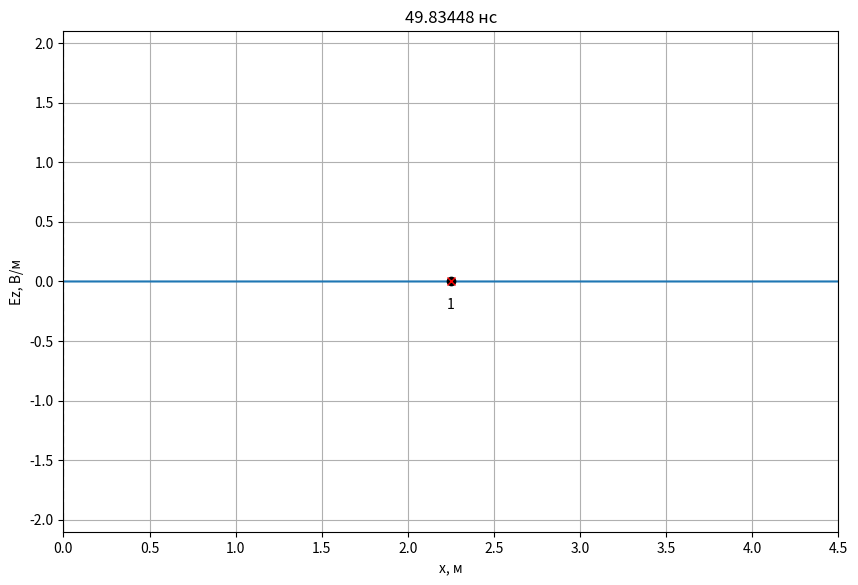
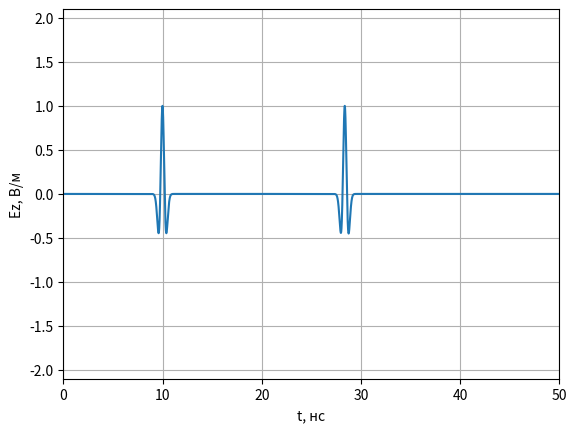
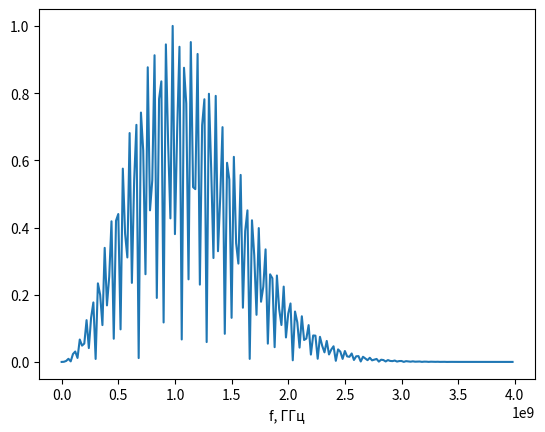

Python code for these plots, in order:
# -*- coding: utf-8 -*-
import math
import pylab
import numpy as np
import numpy.typing as npt
from abc import ABCMeta, abstractmethod
from typing import List, Optional
import matplotlib.pyplot as plt

class Probe:
    '''
    Класс для хранения временного сигнала в пробнике.
    '''
    def __init__(self, position: int, maxTime: int):
        '''
        position - положение пробника (номер ячейки).
        maxTime - максимально количество временных шагов для хранения в пробнике.
        '''
        self.position = position

        # Временные сигналы для полей E и H
        self.E = np.zeros(maxTime)
        self.H = np.zeros(maxTime)

        # Номер временного шага для сохранения полей
        self._time = 0

    def addData(self, E: npt.NDArray[float], H: npt.NDArray[float]):
        '''
        Добавить данные по полям E и H в пробник.
        '''
        self.E[self._time] = E[self.position]
        self.H[self._time] = H[self.position]
        self._time += 1

class AnimateFieldDisplay:
    '''
    Класс для отображения анимации распространения ЭМ волны в пространстве
    '''
    def __init__(self,
                 dx: float,
                 dt: float,
                 maxXSize: int,
                 minYSize: float, maxYSize: float,
                 yLabel: str,
                 title: Optional[str] = None
                 ):
        '''
        dx - дискрет по простарнству, м
        dt - дискрет по времени, сек
        maxXSize - размер области моделирования в отсчетах.
        minYSize, maxYSize - интервал отображения графика по оси Y.
        yLabel - метка для оси Y
        '''
        self.maxXSize = maxXSize
        self.minYSize = minYSize
        self.maxYSize = maxYSize
        self._xList = None
        self._line = None
        self._xlabel = 'x, м'
        self._ylabel = yLabel
        self._probeStyle = 'xr'
        self._sourceStyle = 'ok'
        self._dx = dx
        self._dt = dt
        self._title = title

    def activate(self):
        '''
        Инициализировать окно с анимацией
        '''
        self._xList = np.arange(self.maxXSize) * self._dx

        # Включить интерактивный режим для анимации
        pylab.ion()

        # Создание окна для графика
        self._fig, self._ax = pylab.subplots(
            figsize=(10, 6.5))

        if self._title is not None:
            self._fig.suptitle(self._title)

        # Установка отображаемых интервалов по осям
        self._ax.set_xlim(0, self.maxXSize * self._dx)
        self._ax.set_ylim(self.minYSize, self.maxYSize)

        # Установка меток по осям
        self._ax.set_xlabel(self._xlabel)
        self._ax.set_ylabel(self._ylabel)

        # Включить сетку на графике
        self._ax.grid()

        # Отобразить поле в начальный момент времени
        self._line, = self._ax.plot(self._xList, np.zeros(self.maxXSize))

    def drawProbes(self, probesPos: List[int]):
        '''
        Нарисовать пробники.

        probesPos - список координат пробников для регистрации временных
            сигналов (в отсчетах).
        '''
        # Отобразить положение пробника
        self._ax.plot(np.array(probesPos) * self._dx,
                      [0] * len(probesPos), self._probeStyle)

        for n, pos in enumerate(probesPos):
            self._ax.text(
                pos * self._dx,
                0,
                '\n{n}'.format(n=n + 1),
                verticalalignment='top',
                horizontalalignment='center')

    def drawSources(self, sourcesPos: List[int]):
        '''
        Нарисовать источники.

        sourcesPos - список координат источников (в отсчетах).
        '''
        # Отобразить положение пробника
        self._ax.plot(np.array(sourcesPos) * self._dx,
                      [0] * len(sourcesPos), self._sourceStyle)

    def drawBoundary(self, position: int):
        '''
        Нарисовать границу в области моделирования.

        position - координата X границы (в отсчетах).
        '''
        self._ax.plot([position * self._dx, position * self._dx],
                      [self.minYSize, self.maxYSize],
                      '--k')

    def stop(self):
        '''
        Остановить анимацию
        '''
        pylab.ioff()

    def updateData(self, data: npt.NDArray[float], timeCount: int):
        '''
        Обновить данные с распределением поля в пространстве
        '''
        self._line.set_ydata(data)
        time_str = '{:.5f}'.format(timeCount * self._dt * 1e9)
        self._ax.set_title(f'{time_str} нс')
        self._fig.canvas.draw()
        self._fig.canvas.flush_events()


def showProbeSignals(probes: List[Probe], minYSize: float, maxYSize: float):
    '''
    Показать графики сигналов, зарегистрированых в датчиках.

    probes - список экземпляров класса Probe.
    minYSize, maxYSize - интервал отображения графика по оси Y.
    '''
    # Создание окна с графиков
    fig, ax = plt.subplots()

    # Настройка внешнего вида графиков
    ax.set_xlim(0, len(probes[0].E) * dt * 1e9)
    ax.set_ylim(minYSize, maxYSize)
    ax.set_xlabel('t, нс')
    ax.set_ylabel('Ez, В/м')
    ax.grid()
    time_list = np.arange(len(probes[0].E)) * dt * 1e9
    # Вывод сигналов в окно
    for probe in probes:
        ax.plot(time_list, probe.E)

    # Показать окно с графиками
    plt.show()

class Source1D(metaclass=ABCMeta):
    '''
    Базовый класс для всех источников одномерного метода FDTD
    '''
    @abstractmethod
    def getE(self, time):
        '''
        Метод должен возвращать значение поля источника в момент времени time
        '''
        pass

    def getH(self, time):
        return 0.0

class SourcePlaneWave(metaclass=ABCMeta):
    @abstractmethod
    def getE(self, position, time):
        pass

class Source(Source1D):
    def __init__(self, source: SourcePlaneWave,
                 sourcePos: float,
                 Sc: float = 1.0,
                 eps: float = 1.0,
                 mu: float = 1.0):
        self.source = source
        self.sourcePos = sourcePos
        self.Sc = Sc
        self.eps = eps
        self.mu = mu
        self.W0 = 120.0 * np.pi

    def getH(self, time):
        return -(self.Sc / (self.W0 * self.mu)) * (self.source.getE(self.sourcePos, time) - self.source.getE(self.sourcePos - 1, time))

    def getE(self, time):
        return (self.Sc / np.sqrt(self.eps * self.mu)) * (self.source.getE(self.sourcePos - 0.5, time + 0.5) + self.source.getE(self.sourcePos + 0.5, time + 0.5))
    
class Probe:
    '''
    Класс для хранения временного сигнала в пробнике.
    '''

    def __init__(self, position: int, maxTime: int):
        '''
        position - положение пробника (номер ячейки).
        maxTime - максимально количество временных шагов для хранения в пробнике.
        '''
        self.position = position

        # Временные сигналы для полей E и H
        self.E = np.zeros(maxTime)
        self.H = np.zeros(maxTime)

        # Номер временного шага для сохранения полей
        self._time = 0

    def addData(self, E: npt.NDArray[float], H: npt.NDArray[float]):
        '''
        Добавить данные по полям E и H в пробник.
        '''
        self.E[self._time] = E[self.position]
        self.H[self._time] = H[self.position]
        self._time += 1

class LayerContinuous:
    def __init__(self,
                 xmin: float,
                 xmax: float = None,
                 eps: float = 1.0,
                 mu: float = 1.0,
                 sigma: float = 0.0):
        self.xmin = xmin
        self.xmax = xmax
        self.eps = eps
        self.mu = mu
        self.sigma = sigma
        
class LayerDiscrete:
    def __init__(self,
                 xmin: int,
                 xmax: int = None,
                 eps: float = 1.0,
                 mu: float = 1.0,
                 sigma: float = 0.0):
        self.xmin = xmin
        self.xmax = xmax
        self.eps = eps
        self.mu = mu
        self.sigma = sigma

class Sampler:
    def __init__(self, discrete: float):
        self.discrete = discrete

    def sample(self, x: float) -> int:
        return math.floor(x / self.discrete + 0.5)

def sampleLayer(layer_cont: LayerContinuous, sampler: Sampler) -> LayerDiscrete:
    start_discrete = sampler.sample(layer_cont.xmin)
    end_discrete = (sampler.sample(layer_cont.xmax)
                    if layer_cont.xmax is not None
                    else None)
    return LayerDiscrete(start_discrete, end_discrete,
                         layer_cont.eps, layer_cont.mu, layer_cont.sigma)

def fillMedium(layer: LayerDiscrete,
               eps: npt.NDArray[np.float64],
               mu: npt.NDArray[np.float64],
               sigma: npt.NDArray[np.float64]):
    if layer.xmax is not None:
        eps[layer.xmin: layer.xmax] = layer.eps
        mu[layer.xmin: layer.xmax] = layer.mu
        sigma[layer.xmin: layer.xmax] = layer.sigma
    else:
        eps[layer.xmin:] = layer.eps
        mu[layer.xmin:] = layer.mu
        sigma[layer.xmin:] = layer.sigma
        
class Ricker(Source1D):
    '''
    Источник, создающий импульс в форме вейвлета Рикера
    '''

    def __init__(self, magnitude, Nl, Md, Sc):
        '''
        magnitude - максимальное значение в источнике;
        Nl - количество отсчетов на длину волны;
        Md - определяет задержку импульса;
        Sc - число Куранта.
        '''
        self.magnitude = magnitude
        self.Nl = Nl
        self.Md = Md
        self.Sc = Sc

    def getE(self, v, time):
        t = (np.pi ** 2) * (self.Sc * time / self.Nl - self.Md) ** 2
        return self.magnitude * (1 - 2 * t) * np.exp(-t)

if __name__ == '__main__':
    # Используемые константы
    # Волновое сопротивление свободного пространства
    W0 = 120.0 * np.pi

    # Скорость света в вакууме
    c = 299792458.0

    # Электрическая постоянная
    eps0 = 8.854187817e-12

    # Параметры моделирования
    # Частота сигнала, Гц
    f_Hz = 1.0e9

    # Дискрет по пространству в м
    dx = 2e-3

    wavelength = c / f_Hz
    Nl = wavelength / dx

    # Число Куранта
    Sc = 1.0

    # Размер области моделирования в м
    maxSize_m = 4.5

    # Время расчета в секундах
    maxTime_s = 50e-9

    # Положение источника в м
    sourcePos_m = 2.25

    # Координаты датчиков для регистрации поля в м
    probesPos_m = [2.25]

    # Параметры слоев
    layers_cont = [LayerContinuous(xmin = 0, eps = 1.5, sigma = 0.0)]

    # Скорость обновления графика поля
    speed_refresh = 30

    # Дискрет по времени
    dt = dx * Sc / c

    sampler_x = Sampler(dx)
    sampler_t = Sampler(dt)

    # Время расчета в отсчетах
    maxTime = sampler_t.sample(maxTime_s)

    # Размер области моделирования в отсчетах
    maxSize = sampler_x.sample(maxSize_m)

    # Положение источника в отсчетах
    sourcePos = sampler_x.sample(sourcePos_m)

    layers = [sampleLayer(layer, sampler_x) for layer in layers_cont]

    # Датчики для регистрации поля
    probesPos = [sampler_x.sample(pos) for pos in probesPos_m]
    probes = [Probe(pos, maxTime) for pos in probesPos]

    # Вывод параметров моделирования
    print(f'Число Куранта: {Sc}')
    print(f'Размер области моделирования: {maxSize_m} м')
    print(f'Время расчета: {maxTime_s * 1e9} нс')
    print(f'Координата источника: {sourcePos_m} м')
    print(f'Частота сигнала: {f_Hz * 1e-9} ГГц')
    print(f'Длина волны: {wavelength} м')
    print(f'Количество отсчетов на длину волны (Nl): {Nl}')
    probes_m_str = ', '.join(['{:.6f}'.format(pos) for pos in probesPos_m])
    print(f'Дискрет по пространству: {dx} м')
    print(f'Дискрет по времени: {dt * 1e9} нс')
    print(f'Координата пробника [м]: {probes_m_str}')
    print()
    print(f'Размер области моделирования: {maxSize} отсч.')
    print(f'Время расчета: {maxTime} отсч.')
    print(f'Координата источника: {sourcePos} отсч.')
    probes_str = ', '.join(['{}'.format(pos) for pos in probesPos])
    print(f'Координата пробника [отсч.]: {probes_str}')

    # Параметры среды
    # Диэлектрическая проницаемость
    eps = np.ones(maxSize)
    
    # Магнитная проницаемость
    mu = np.ones(maxSize - 1)

    # Проводимость
    sigma = np.zeros(maxSize)

    for layer in layers:
        fillMedium(layer, eps, mu, sigma)

    # Коэффициенты для учета потерь
    loss = sigma * dt / (2 * eps * eps0)
    ceze = (1.0 - loss) / (1.0 + loss)
    cezh = W0 / (eps * (1.0 + loss))
    
    # Расчет коэффициентов для граничных условий
    tempRight = Sc / np.sqrt(mu[-1] * eps[-1])
    koeffABCRight = (tempRight - 1) / (tempRight + 1)
    
    # Источник
    magnitude = 1.0
    signal = Ricker(magnitude, Nl, 10, Sc)
    source = Source(signal, 0.0, Sc, eps[sourcePos], mu[sourcePos])

    Ez = np.zeros(maxSize)
    Hy = np.zeros(maxSize - 1)



    # Параметры отображения поля E
    display_field = Ez
    display_ylabel = 'Ez, В/м'
    display_ymin = -2.1
    display_ymax = 2.1

    # Создание экземпляра класса для отображения
    # распределения поля в пространстве
    display = AnimateFieldDisplay(dx, dt,
                                        maxSize,
                                        display_ymin, display_ymax,
                                        display_ylabel)

    display.activate()
    display.drawSources([sourcePos])
    display.drawProbes(probesPos)
    for layer in layers:
        display.drawBoundary(layer.xmin)
        if layer.xmax is not None:
            display.drawBoundary(layer.xmax)

    for t in range(1, maxTime):
        # Расчет компоненты поля H
        Hy = Hy + (Ez[1:] - Ez[:-1]) * Sc / (W0 * mu)
        Hy[0]=0

        # Источник возбуждения
        Hy[sourcePos - 1] += source.getH(t)
        # Ez[1] в предыдущий момент времени
        oldEzLeft = Ez[1]

        # Ez[-2] в предыдущий момент времени
        oldEzRight = Ez[-2]
    
        # Расчет компоненты поля E
        Ez[1:-1] = ceze[1: -1] * Ez[1: -1] + cezh[1: -1] * (Hy[1:] - Hy[: -1])

        # Граничные условия ABC первой степени
        Ez[-1] = oldEzRight + koeffABCRight * (Ez[-2] - Ez[-1])
        oldEzRight = Ez[-2]

        # Источник возбуждения
        Ez[sourcePos] += source.getE(t)

        # Регистрация поля в датчиках
        for probe in probes:
            probe.addData(Ez, Hy)

        if t % speed_refresh == 0:
            display.updateData(display_field, t)

    # Отображение сигнала, сохраненного в пробнике
    showProbeSignals(probes, -2.1, 2.1)

    # Построение спектра
    plt.figure(3)
    sp  = np.fft.fft(probes[0].E)
    freq = np.fft.fftfreq(maxTime, dt)
    plt.plot (freq[:200], abs(sp[:200]) / max(abs(sp[:200])))
    plt.xlabel('f, ГГц')
    display.stop()
    plt.show()

    
